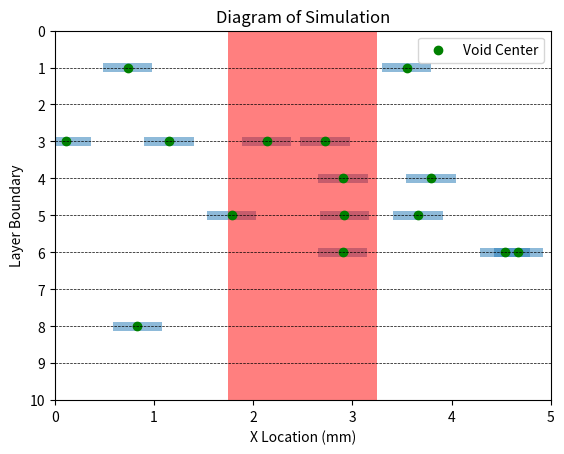

This figure's Python source:
import numpy as np
import matplotlib.pyplot as plt
from matplotlib.patches import Rectangle
from matplotlib.collections import PatchCollection

# the number of layers in the composite
n_layers = 10

# thickness of the layers in mm
t_layer = 1

# diameter of the beam in mm
d_beam = 1.5

# width of the fiberglass in mm
width = 5

# number of voids to have in the simulation
n_voids = 15

# width & height of the void in mm
void_size = np.array([0.5, 0.25])

###################################################
# Begin simulation

# x location of the void center
x_centers = np.random.rand(n_voids) * width

# y location of the void center
# assume that voids can only occur at layer boundaries, so this is the layer at
# which the void will occur
y_centers = np.random.randint(1, n_layers, n_voids)

x_corners = x_centers - void_size[0] / 2
y_corners = y_centers - void_size[1] / 2

beam_corner = (width/2 - d_beam/2, 0)

# build the voids and store them in a list
# this allows us to keep track of their info, so we can see if the THz beam
# hits their boundary box
void_collection = list()
for i in range(n_voids):
    void = Rectangle((x_corners[i], y_corners[i]), void_size[0], void_size[1])
    void_collection.append(void)

# create a patch collection object so we can plot the voids
pc = PatchCollection(void_collection, alpha=0.5)

fig = plt.figure('Location of void centers')
axis = fig.add_subplot(111)
for i in range(n_layers+1):  # put a line at each layer boundary
    plt.axhline(i, color='k', linestyle='--', linewidth=0.5)

# add the voids to the plot
axis.add_collection(pc)

# add another rectangle to represent THz beam
beam = Rectangle(beam_corner, d_beam, n_layers, facecolor='r', alpha=0.5)
axis.add_patch(beam)

# use a scatter plot to show void center
axis.scatter(x=x_centers, y=y_centers, color='g', label='Void Center')

plt.xlabel('X Location (mm)')
plt.ylabel('Layer Boundary')
plt.title('Diagram of Simulation')
plt.xlim(0, width)
plt.yticks(np.arange(0, n_layers+1))
plt.ylim(n_layers, 0)  # flip y-axis so layer 0 is on top
plt.legend()
